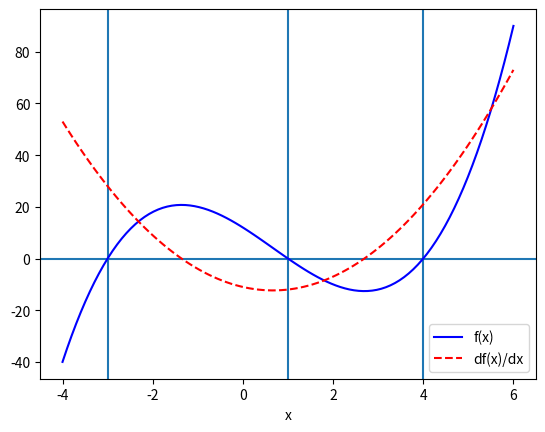

Write the Python code that produced this figure.
# funcDerivative.py
import numpy as np
import matplotlib.pyplot as plt

def f(x):
	return x**3 - 2*x**2 - 11*x +12 # function

def dfdx(x):
	return 3*x**2 -4*x -11 		# derivative

# initialize data
x = np.linspace ( -4, 6, 100 )
y = f(x)
ydf = dfdx ( x )
p = np.roots ( [ 1,-2,-11, 12 ] )

# plotting the function and its derivative
fig = plt.figure()
plt.xlabel( 'x' )
plt.axhline( 0 ) 			# horizontal
plt.axvline( p[ 0 ] )			# vertical
plt.axvline( p[ 1 ] )
plt.axvline( p[ 2 ] )
plt.plot( x, y, '-b', label= 'f(x)' )
plt.plot( x, ydf, '--r', label='df(x)/dx' )
plt.legend()
plt.show()
